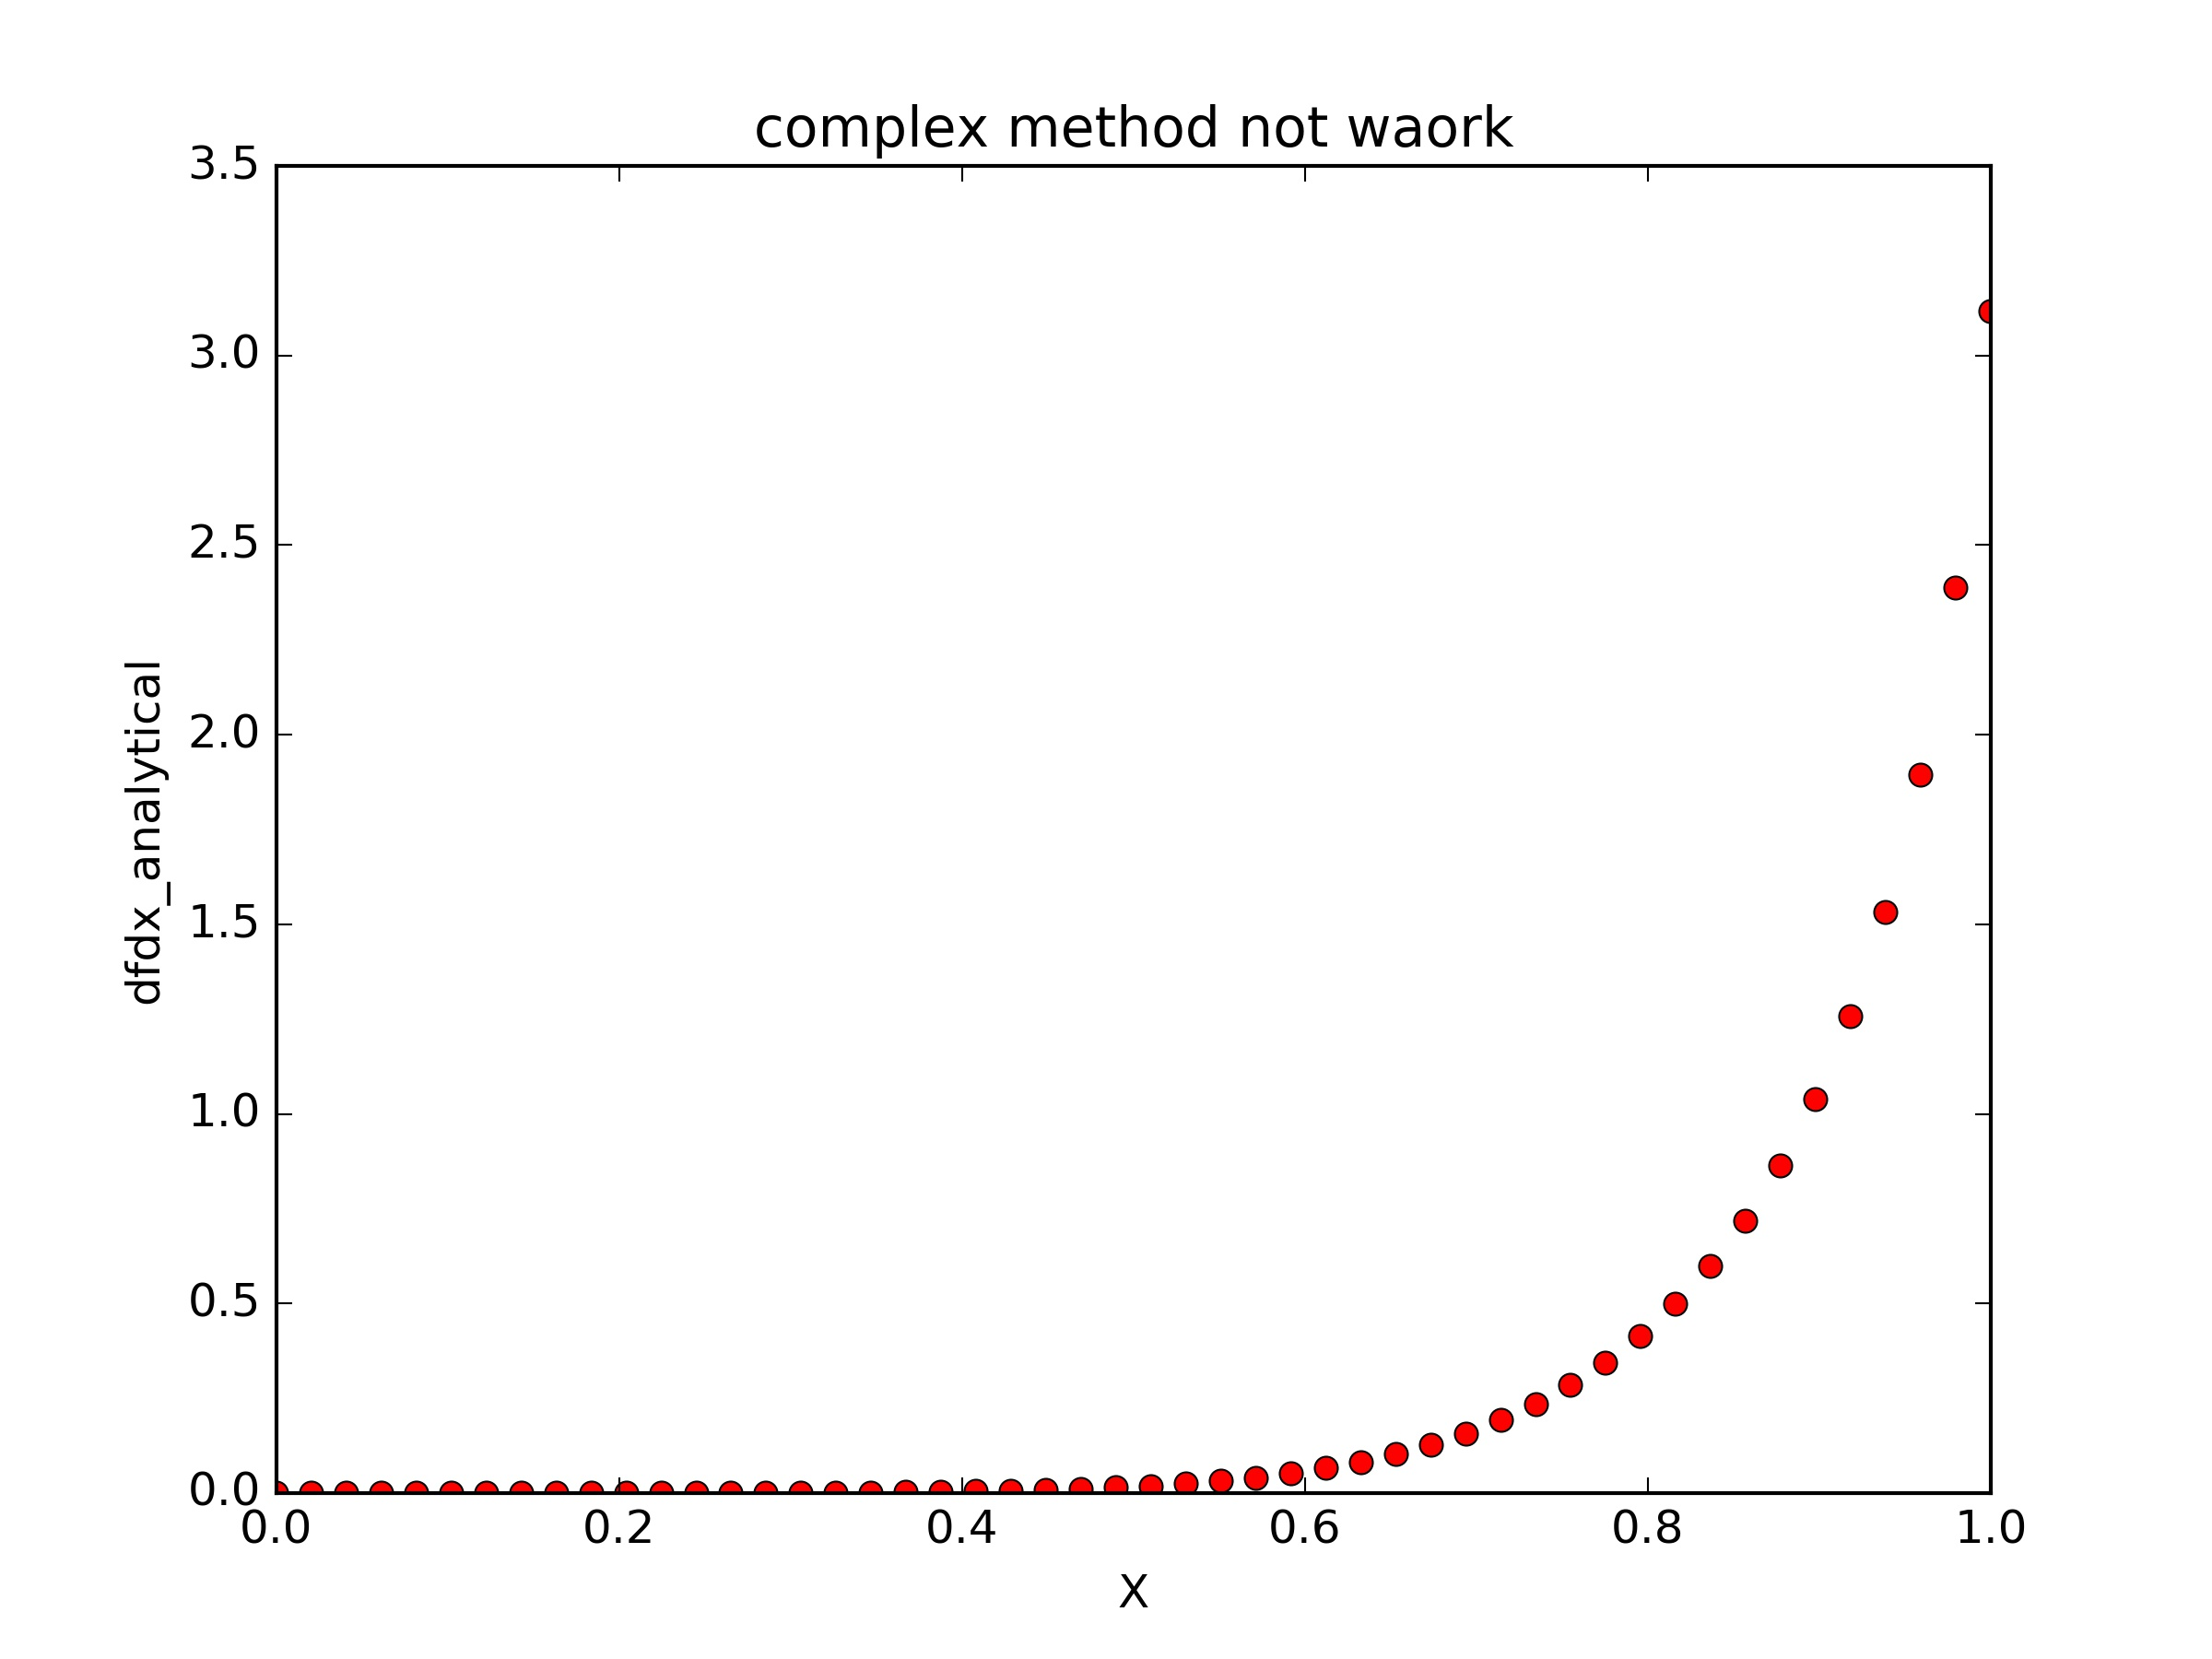

Reproduce this figure in Python.
# _*_ coding: utf-8 _*_

import numpy as np
from scipy.integrate import quad

def f_(z):
    def integrand(t):
        return np.tan(t**3)
    return quad(integrand,0,z**2)

f=np.vectorize(f_)

x=np.linspace(0,1)

h=1e-7

#dfdx=np.imag(f(x+complex(0,h)))/h
dfdx_analytical=2*x*np.tan(x**6)

import matplotlib.pyplot as plt

#plt.plot(x,dfdx,x,dfdx_analytical,'r--')
plt.plot(x,dfdx_analytical,'ro',linewidth=5.0)
plt.xlabel('X')
plt.ylabel('dfdx_analytical')
plt.title('complex method not waork')
plt.savefig('12.jpg',dpi=300)
plt.show()
print('job done')